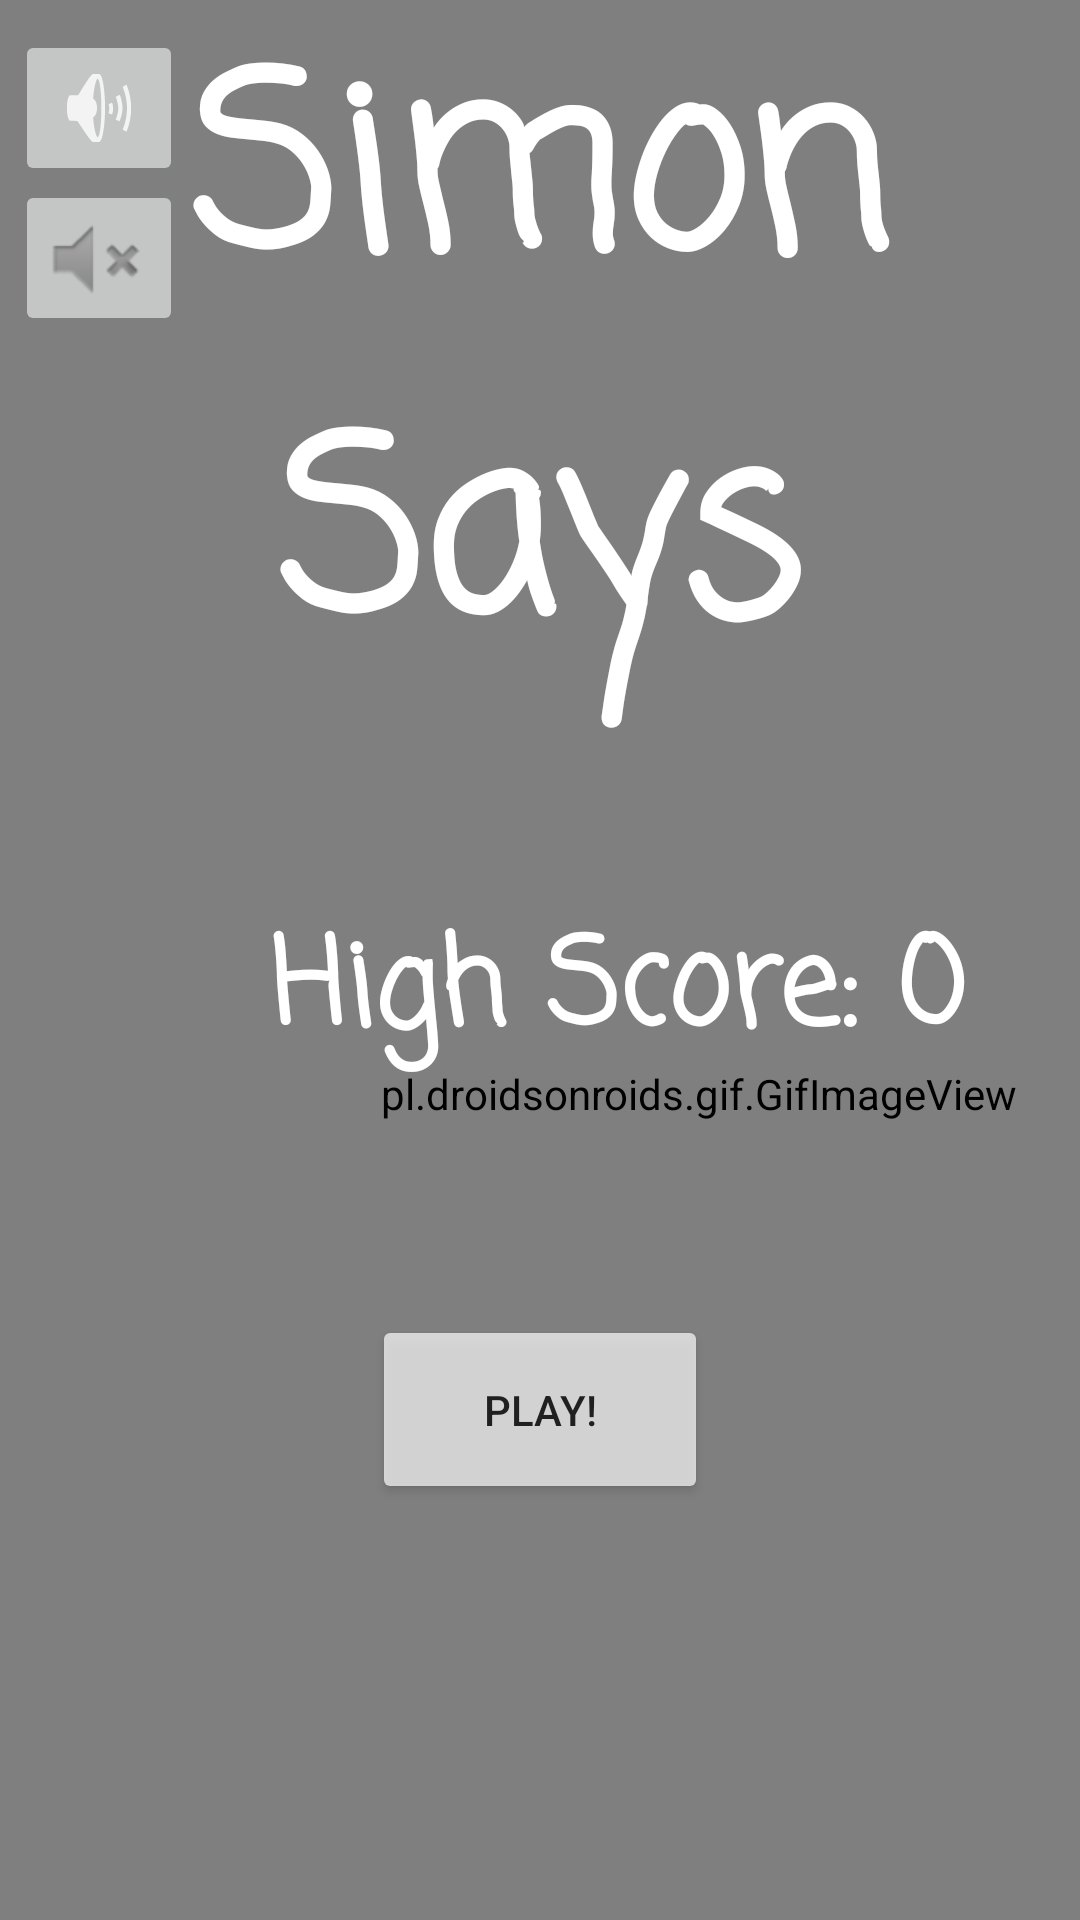

Write the Android layout XML for this screen, with the resource values it uses.
<!-- AndroidManifest.xml: application theme Theme.BigBrainTheGame -->
<!-- res/layout/fragment_welcome.xml -->
<?xml version="1.0" encoding="utf-8"?>
<FrameLayout xmlns:android="http://schemas.android.com/apk/res/android"
    xmlns:app="http://schemas.android.com/apk/res-auto"
    xmlns:tools="http://schemas.android.com/tools"
    android:layout_width="match_parent"
    android:layout_height="match_parent"
    tools:context=".WelcomeFragment">


    <pl.droidsonroids.gif.GifImageView
        android:id="@+id/gifView"
        android:layout_width="826dp"
        android:layout_height="889dp"
        android:src="@drawable/beijing"
        android:translationX="-180dp"
        android:translationY="-80dp" />

    <TextView
        android:id="@+id/title"
        android:layout_width="349dp"
        android:layout_height="wrap_content"
        android:layout_gravity="center|top"
        android:fontFamily="casual"
        android:gravity="center"
        android:text="@string/Title"
        android:textColor="@color/white"
        android:textSize="80sp"
        android:textStyle="bold" />

    <TextView
        android:id="@+id/highScore"
        android:layout_width="wrap_content"
        android:layout_height="wrap_content"
        android:fontFamily="casual"
        android:textColor="@color/white"
        android:text="@string/highscore"
        android:textSize="40dp"
        android:textStyle="bold"
        android:translationX="90dp"
        android:translationY="300dp" />

    <Button
        android:id="@+id/button"
        android:layout_width="112dp"
        android:layout_height="63dp"
        android:layout_gravity="center"
        android:backgroundTint="@color/white"
        android:text="@string/WelcomeButton"
        android:textColor="@color/black"
        android:translationY="150dp"
        android:alpha="0.7"/>

    <ImageButton
        android:id="@+id/soundOn"
        android:layout_width="wrap_content"
        android:layout_height="wrap_content"
        android:src="@android:drawable/ic_lock_silent_mode_off"
        android:translationX="5dp"
        android:translationY="10dp"
        android:alpha="0.8"
        />

    <ImageButton
        android:id="@+id/soundOff"
        android:layout_width="wrap_content"
        android:layout_height="wrap_content"
        android:src="@android:drawable/ic_lock_silent_mode"
        android:translationX="5dp"
        android:translationY="60dp"
        android:alpha="0.8"/>



</FrameLayout>
<!-- resources referenced by this layout -->
<resources>
  <string name="Title">Simon Says</string>
  <string name="WelcomeButton">Play!</string>
  <string name="highscore">High Score: 0</string>
  <style name="Theme.BigBrainTheGame" parent="Theme.MaterialComponents.DayNight.NoActionBar">
          
          <item name="colorPrimary">@color/purple_500</item>
          <item name="colorPrimaryVariant">@color/purple_700</item>
          <item name="colorOnPrimary">@color/white</item>
          
          <item name="colorSecondary">@color/teal_200</item>
          <item name="colorSecondaryVariant">@color/teal_700</item>
          <item name="colorOnSecondary">@color/black</item>
          
          <item name="android:statusBarColor">?attr/colorPrimaryVariant</item>
          
      </style>
  <!-- not gathered from this repository: default colours our renderer supplied (Android Studio template values) -->
  <color name="purple_500">#FF6200EE</color>
  <color name="purple_700">#FF3700B3</color>
  <color name="teal_200">#FF03DAC5</color>
  <color name="teal_700">#FF018786</color>
  <color name="black">#FF000000</color>
  <color name="white">#FFFFFFFF</color>
</resources>
